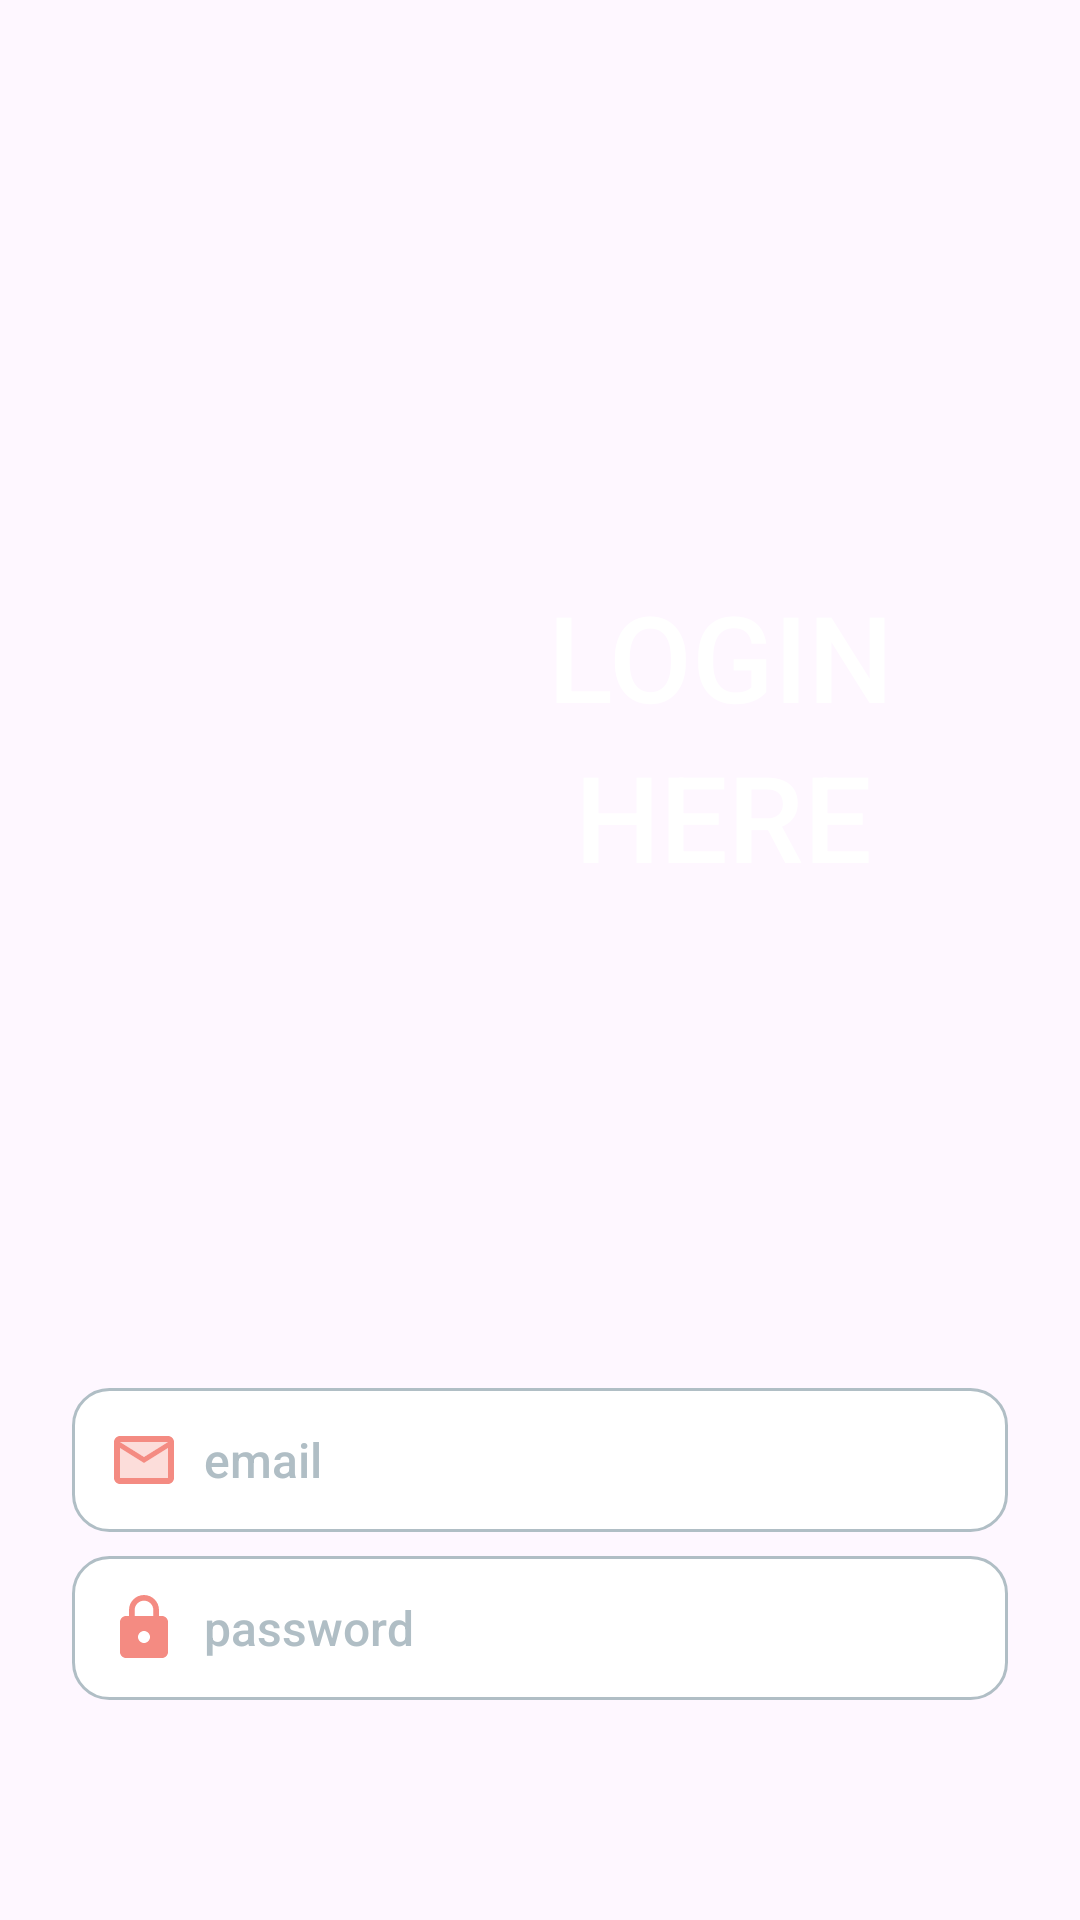

The Android layout XML behind this screen, and the referenced resources:
<!-- AndroidManifest.xml: application theme Base.Theme.BeginnerFit -->
<!-- res/layout/fragment_sign_in.xml -->
<?xml version="1.0" encoding="utf-8"?>
<androidx.constraintlayout.widget.ConstraintLayout xmlns:android="http://schemas.android.com/apk/res/android"
    xmlns:app="http://schemas.android.com/apk/res-auto"
    android:id="@+id/loginLayout"
    style="@style/Base.Theme.BeginnerFit"
    android:padding="24dp"
    android:background="@raw/login_image_1"
    android:layout_width="match_parent"
    android:layout_height="match_parent">

    <TextView
        android:id="@+id/loginText"
        style="@style/AuthTitle"
        android:layout_width="wrap_content"
        android:layout_height="wrap_content"
        android:layout_marginTop="168dp"
        android:text="@string/login"
        app:layout_constraintEnd_toEndOf="parent"
        app:layout_constraintHorizontal_bias="0.806"
        app:layout_constraintStart_toStartOf="parent"
        app:layout_constraintTop_toTopOf="parent" />

    <TextView
        android:id="@+id/hereText"
        style="@style/AuthSubtitle"
        android:layout_width="wrap_content"
        android:layout_height="wrap_content"
        android:text="@string/here"
        app:layout_constraintEnd_toEndOf="parent"
        app:layout_constraintHorizontal_bias="0.787"
        app:layout_constraintStart_toStartOf="parent"
        app:layout_constraintTop_toBottomOf="@+id/loginText" />


    <EditText
        android:id="@+id/emailEditText"
        style="@style/AuthEditText"
        android:layout_width="0dp"
        android:layout_height="wrap_content"
        android:layout_marginTop="164dp"
        android:drawableStart="@drawable/twotone_email_24"
        android:drawablePadding="8dp"
        android:hint="@string/email_id"
        android:imeOptions="actionNext"
        android:inputType="textEmailAddress"
        app:layout_constraintEnd_toEndOf="parent"
        app:layout_constraintHorizontal_bias="0.0"
        app:layout_constraintStart_toStartOf="parent"
        app:layout_constraintTop_toBottomOf="@+id/hereText" />

    <TextView
        android:id="@+id/emailErrorText"
        android:layout_width="0dp"
        android:layout_height="wrap_content"
        android:textColor="@android:color/holo_red_light"
        android:textSize="12sp"
        android:visibility="gone"
        app:layout_constraintTop_toBottomOf="@id/emailEditText"
        app:layout_constraintStart_toStartOf="@id/emailEditText"
        app:layout_constraintEnd_toEndOf="@id/emailEditText" />


    <EditText
        android:id="@+id/passwordEditText"
        style="@style/AuthEditText"
        android:layout_width="0dp"
        android:layout_height="wrap_content"
        android:layout_marginTop="8dp"
        android:autofillHints="password"
        android:drawablePadding="8dp"
        android:drawableStart="@drawable/baseline_lock_24"
        android:hint="@string/enter_your_password"
        android:inputType="textPassword"
        app:layout_constraintEnd_toEndOf="parent"
        app:layout_constraintStart_toStartOf="parent"
        app:layout_constraintTop_toBottomOf="@id/emailErrorText" />

    <TextView
        android:id="@+id/passwordErrorText"
        android:layout_width="0dp"
        android:layout_height="wrap_content"
        android:textColor="@android:color/holo_red_light"
        android:textSize="12sp"
        android:visibility="gone"
        app:layout_constraintTop_toBottomOf="@id/passwordEditText"
        app:layout_constraintStart_toStartOf="@id/passwordEditText"
        app:layout_constraintEnd_toEndOf="@id/passwordEditText" />


    <Button
        android:id="@+id/loginButton"
        style="@style/WorkoutDoneButton"
        android:layout_width="0dp"
        android:layout_height="wrap_content"
        android:layout_marginTop="48dp"
        android:text="@string/login_text"
        app:layout_constraintTop_toBottomOf="@+id/passwordErrorText"
        app:layout_constraintStart_toStartOf="parent"
        app:layout_constraintEnd_toEndOf="parent" />


    <TextView
        android:id="@+id/accountText"
        style="@style/AuthLink"
        android:layout_width="wrap_content"
        android:layout_height="wrap_content"
        android:layout_marginStart="40dp"
        android:layout_marginTop="20dp"
        android:text="@string/don_t_have_account"
        app:layout_constraintStart_toStartOf="parent"
        app:layout_constraintTop_toBottomOf="@+id/loginButton" />

    <TextView
        android:id="@+id/registerNow"
        style="@style/AuthLink"
        android:layout_width="wrap_content"
        android:layout_height="wrap_content"
        android:layout_marginStart="200dp"
        android:layout_marginTop="20dp"
        android:textColor="@android:color/holo_red_light"
        android:text="@string/register_now"
        android:clickable="true"
        android:focusable="true"
        app:layout_constraintStart_toStartOf="parent"
        app:layout_constraintTop_toBottomOf="@+id/loginButton" />

</androidx.constraintlayout.widget.ConstraintLayout>
<!-- resources referenced by this layout -->
<resources>
  <!-- drawable baseline_lock_24 (drawable) -->
  <vector xmlns:android="http://schemas.android.com/apk/res/android"
      android:width="24dp"
      android:height="24dp"
      android:tint="@color/red_background"
      android:alpha="0.7"
      android:viewportWidth="24"
      android:viewportHeight="24">
  
      <path
          android:fillColor="@android:color/white"
          android:pathData="M18,8h-1L17,6c0,-2.76 -2.24,-5 -5,-5S7,3.24 7,6v2L6,8c-1.1,0 -2,0.9 -2,2v10c0,1.1 0.9,2 2,2h12c1.1,0 2,-0.9 2,-2L20,10c0,-1.1 -0.9,-2 -2,-2zM12,17c-1.1,0 -2,-0.9 -2,-2s0.9,-2 2,-2 2,0.9 2,2 -0.9,2 -2,2zM15.1,8L8.9,8L8.9,6c0,-1.71 1.39,-3.1 3.1,-3.1 1.71,0 3.1,1.39 3.1,3.1v2z" />
  
  </vector>
  <string name="don_t_have_account">Don\'t have account?</string>
  <string name="email_id">email</string>
  <string name="enter_your_password">password</string>
  <string name="here">HERE</string>
  <string name="login">LOGIN</string>
  <string name="login_text">Login</string>
  <string name="register_now"><u>Register Now</u></string>
  <style name="AuthEditText">
          <item name="android:textSize">@dimen/subHeadingTextSize</item>
          <item name="android:background">@drawable/rounded_edittext</item>
          <item name="android:padding">12dp</item>
          <item name="android:focusable">true</item>
          <item name="android:cursorVisible">true</item>
          <item name="android:focusableInTouchMode">true</item>
          <item name="android:textColor">?android:attr/textColorPrimary</item>
          <item name="android:textColorHint">?attr/hintTextColor</item>
          <item name="android:textCursorDrawable">@drawable/ic_cursor_color</item>
      </style>
  <style name="AuthLink">
          <item name="android:textSize">16sp</item>
          <item name="android:textColor">@color/white</item>
      </style>
  <style name="AuthSubtitle">
          <item name="android:textColor">@color/white</item>
          <item name="android:textSize">@dimen/subTitleTextSize</item>
          <item name="android:textAllCaps">true</item>
          <item name="android:fontFamily">?android:attr/fontFamily</item>
      </style>
  <style name="AuthTitle">
          <item name="android:textColor">@color/white</item>
          <item name="android:textSize">@dimen/subTitleTextSize</item>
          <item name="android:layout_marginTop">148dp</item>
          <item name="android:textAllCaps">true</item>
          <item name="android:fontFamily">?attr/fontFamily</item>
      </style>
  <style name="WorkoutDoneButton">
          <item name="android:textColor">?android:attr/textColorSecondaryInverse</item>
          <item name="android:textSize">@dimen/body</item>
          <item name="android:backgroundTint">?android:attr/textColorHighlight</item>
          <item name="android:textAllCaps">true</item>
          <item name="cornerRadius">12dp</item>
      </style>
  <color name="red_background">#F0584B</color>
  <dimen name="subHeadingTextSize">16sp</dimen>
  <!-- drawable rounded_edittext (drawable) -->
  <?xml version="1.0" encoding="utf-8"?>
  <shape xmlns:android="http://schemas.android.com/apk/res/android"
      android:shape="rectangle">
  
  
      <solid android:color="@color/white" />
  
      <stroke
          android:width="1dp"
          android:color="#B0BEC5" />
  
      <corners android:radius="12dp" />
  
  
      <padding
          android:left="10dp"
          android:top="10dp"
          android:right="10dp"
          android:bottom="10dp" />
  </shape>
  <color name="white">#FFFFFF</color>
  <dimen name="subTitleTextSize">40sp</dimen>
  <color name="app_background">#F2F1F1</color>
  <color name="yellow">#FFD700</color>
  <color name="black">#0D0D0D</color>
  <color name="secondary_text">#888888</color>
  <color name="container_background">#F6F5F5</color>
  <color name="container_background_future">#F2F1F1</color>
  <color name="text_hint">#B0BEC5</color>
  <dimen name="body">14sp</dimen>
</resources>
